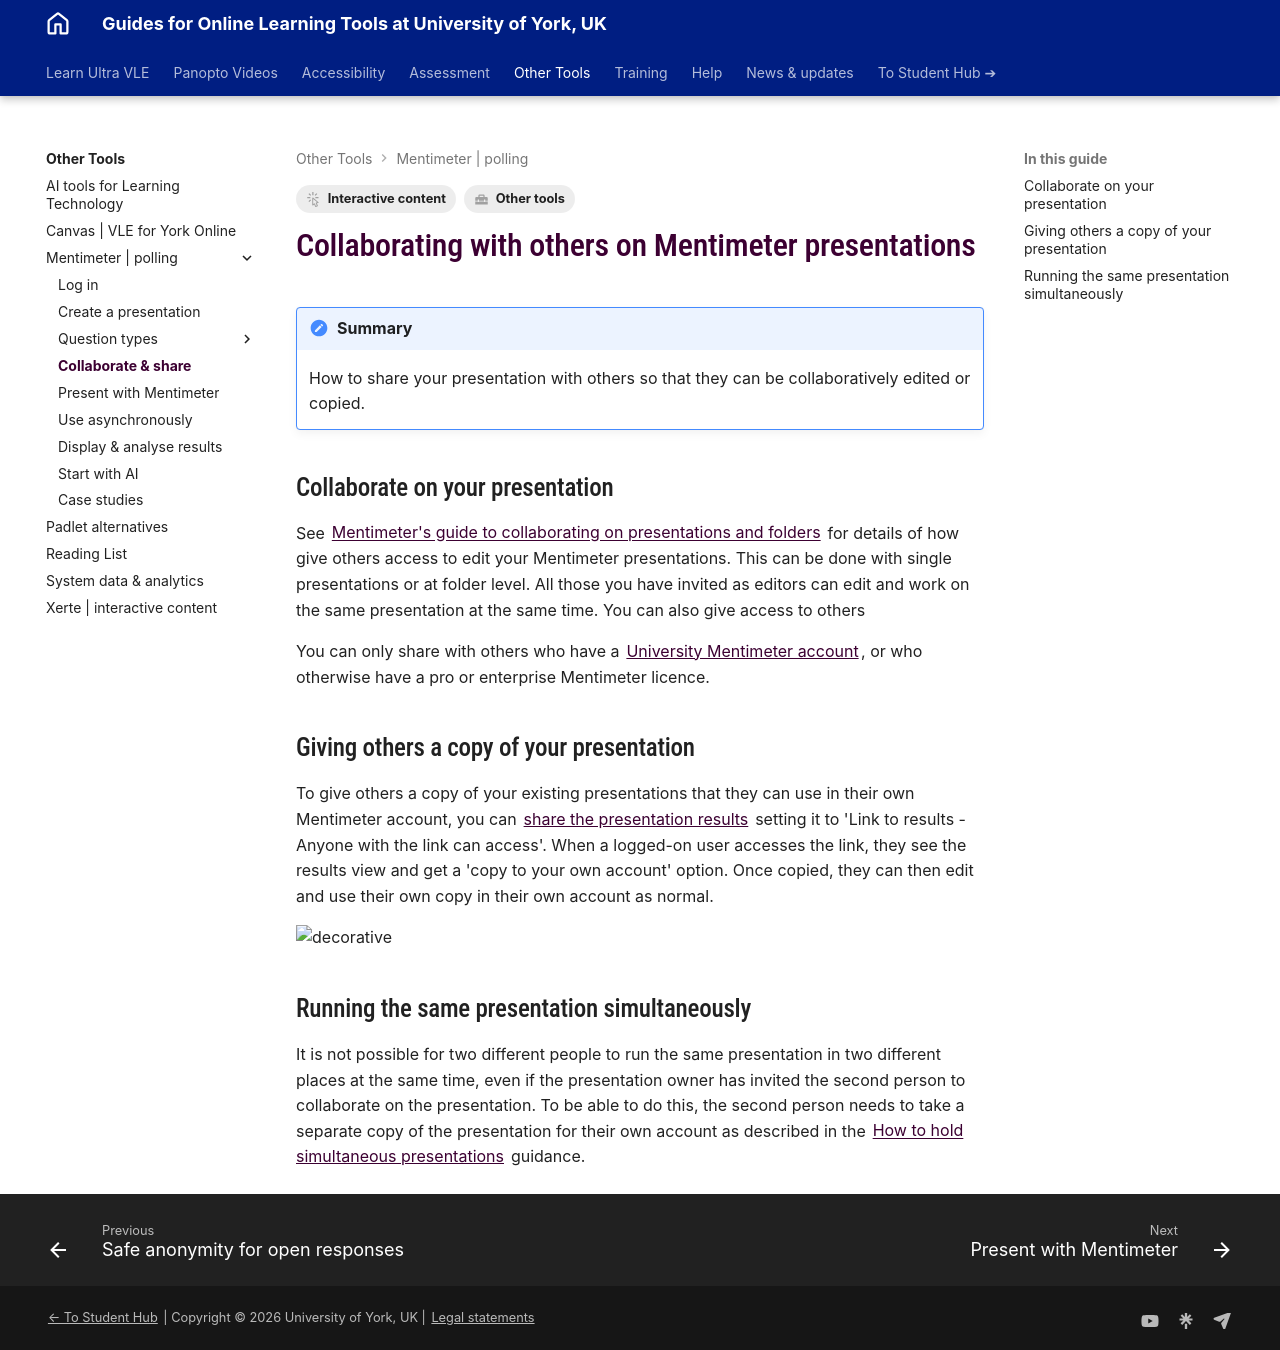

repository: PDLT-University-of-York/test-split-site · page: other-tools/mentimeter/collaborate-share/index.html · generator: mkdocs

---
tags:
    - Interactive content
    - Other tools
---

# Collaborating with others on Mentimeter presentations
!!! Summary
     How to share your presentation with others so that they can be collaboratively edited or copied.

## Collaborate on your presentation

See [Mentimeter's guide to collaborating on presentations and folders](https://help.mentimeter.com/en/articles/5422663-collaborate-on-presentations-with-friends-and-colleagues) for details of how give others access to edit your Mentimeter presentations. This can be done with single presentations or at folder level. All those you have invited as editors can edit and work on the same presentation at the same time. You can also give access to others 
 
You can only share with others who have a [University Mentimeter account](log-in.md), or who otherwise have a pro or enterprise Mentimeter licence.

## Giving others a copy of your presentation 

To give others a copy of your existing presentations that they can use in their own Mentimeter account, you can [share the presentation results](results.md#sharing-your-presentation-and-results) setting it to 'Link to results - Anyone with the link can access'.  When a logged-on user accesses the link, they see the results view and get a 'copy to your own account' option. Once copied, they can then edit and use their own copy in their own account as normal. 

![decorative](images/collaborate-share-copy-to-your-account.png)

## Running the same presentation simultaneously

It is not possible for two different people to run the same presentation in two different places at the same time, even if the presentation owner has invited the second person to collaborate on the presentation. To be able to do this, the second person needs to take a separate copy of the presentation for their own account as described in the [How to hold simultaneous presentations](https://help.mentimeter.com/en/articles/410938-how-to-hold-simultaneous-presentations) guidance.
